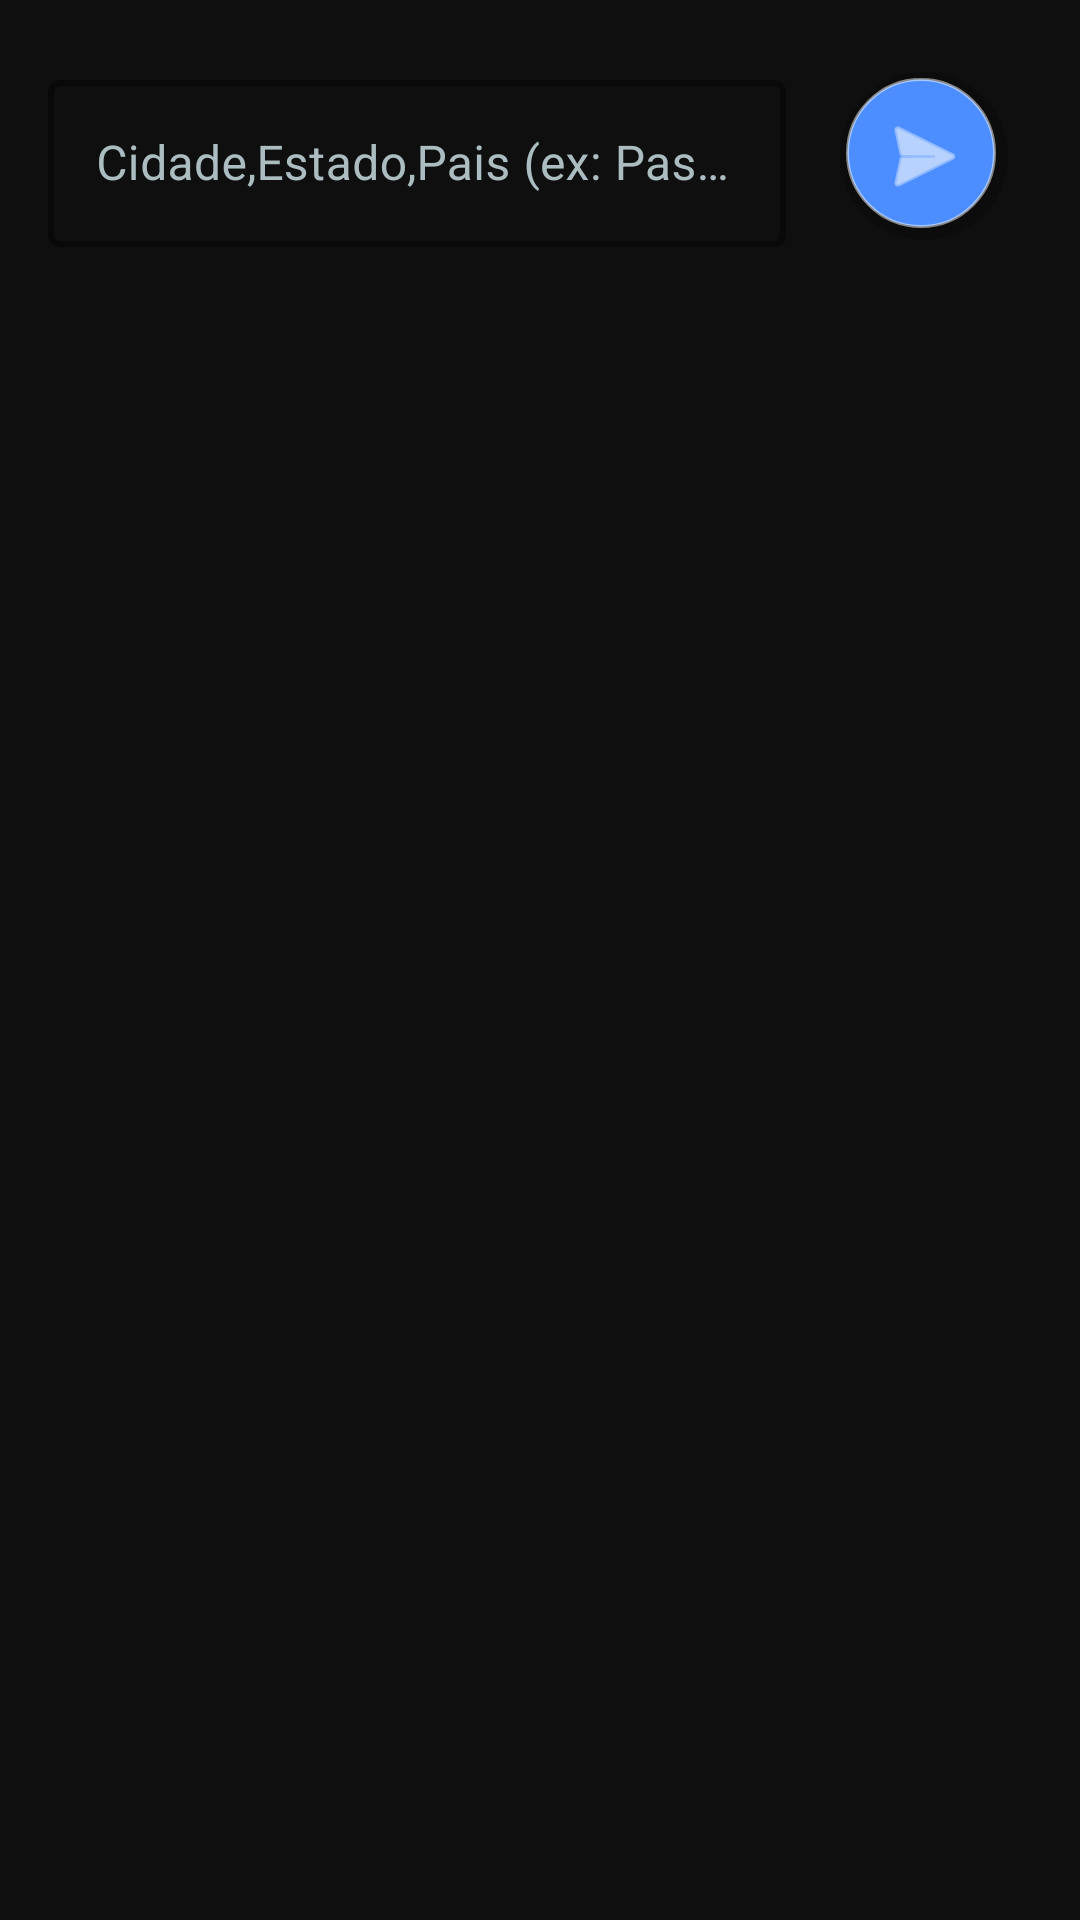

Write the Android layout XML for this screen, with the resource values it uses.
<!-- AndroidManifest.xml: application theme Theme.WeatherViewerApp -->
<!-- res/layout/content_main.xml -->
<?xml version="1.0" encoding="utf-8"?>
<LinearLayout xmlns:android="http://schemas.android.com/apk/res/android"
    xmlns:app="http://schemas.android.com/apk/res-auto"
    xmlns:tools="http://schemas.android.com/tools"
    android:layout_width="match_parent"
    android:layout_height="match_parent"
    android:orientation="vertical"
    android:padding="16dp"
    app:layout_behavior="@string/appbar_scrolling_view_behavior"
    tools:showIn="@layout/activity_main">

    <LinearLayout
        android:layout_width="match_parent"
        android:layout_height="wrap_content"
        android:orientation="horizontal"
        android:gravity="center_vertical"
        android:layout_marginBottom="10dp">

        <com.google.android.material.textfield.TextInputLayout
            android:layout_width="0dp"
            android:layout_height="wrap_content"
            android:layout_weight="1"
            android:layout_marginEnd="10dp"
            style="@style/Widget.MaterialComponents.TextInputLayout.OutlinedBox"

            android:textColorHint="@color/input_accent"
            app:hintTextColor="@color/input_accent"
            app:boxStrokeColor="@color/input_accent"
            app:boxStrokeWidth="2dp"
            app:boxStrokeWidthFocused="3dp">

            <com.google.android.material.textfield.TextInputEditText
                android:id="@+id/locationEditText"
                android:layout_width="match_parent"
                android:layout_height="wrap_content"
                android:hint="@string/hint_text"

                android:textColor="@color/text_typing"
                android:textColorHint="@color/input_accent"

                android:textSize="16sp"
                android:inputType="text"
                android:maxLines="1"
                android:singleLine="true" />
        </com.google.android.material.textfield.TextInputLayout>

        <ImageButton
            android:id="@+id/fab"
            android:layout_width="56dp"
            android:layout_height="56dp"
            android:layout_margin="8dp"
            android:elevation="12dp"
            android:background="@drawable/circular_background"
            android:contentDescription="Buscar"
            android:src="@android:drawable/ic_menu_send"
            android:scaleType="centerInside"
            android:outlineProvider="background"
            app:tint="#FFFFFF" />

    </LinearLayout>

    <ProgressBar
        android:id="@+id/progressBar"
        android:layout_width="wrap_content"
        android:layout_height="wrap_content"
        android:layout_gravity="center"
        android:visibility="gone"
        android:layout_marginTop="20dp"/>

    <ListView
        android:id="@+id/weatherListView"
        android:layout_width="match_parent"
        android:layout_height="0dp"
        android:layout_weight="1"
        android:divider="@android:color/transparent"
        android:dividerHeight="10dp"/>

</LinearLayout>
<!-- res/layout/activity_main.xml (included above) -->
<?xml version="1.0" encoding="utf-8"?>
<androidx.coordinatorlayout.widget.CoordinatorLayout
    xmlns:android="http://schemas.android.com/apk/res/android"
    xmlns:app="http://schemas.android.com/apk/res-auto"
    xmlns:tools="http://schemas.android.com/tools"
    android:id="@+id/main"
    android:layout_width="match_parent"
    android:layout_height="match_parent"
    tools:context=".MainActivity">
    <com.google.android.material.appbar.AppBarLayout
        android:layout_width="match_parent"
        android:layout_height="wrap_content"
        android:background="@color/primary_blue"
        android:paddingTop="25dp"
        android:elevation="12dp"
        android:outlineProvider="bounds"
        android:stateListAnimator="@null"
        android:theme="@style/ThemeOverlay.AppCompat.Dark.ActionBar">

        
        <androidx.appcompat.widget.Toolbar
            android:id="@+id/toolbar"
            android:layout_width="match_parent"
            android:layout_height="?attr/actionBarSize"
            android:background="@color/primary_blue"
            app:popupTheme="@style/ThemeOverlay.AppCompat.Light" />

    </com.google.android.material.appbar.AppBarLayout>




    <include layout="@layout/content_main" />

</androidx.coordinatorlayout.widget.CoordinatorLayout>
<!-- resources referenced by this layout -->
<resources>
  <color name="input_accent">#4C8EFF</color>
  <color name="primary_blue">#4C8EFF</color>
  <color name="text_typing">#333333</color>
  <!-- drawable circular_background (drawable) -->
  <?xml version="1.0" encoding="utf-8"?>
  <layer-list xmlns:android="http://schemas.android.com/apk/res/android">
      <item>
          <shape android:shape="oval">
              <solid android:color="#33000000"/>
              <padding
                  android:bottom="2dp"
                  android:left="2dp"
                  android:right="2dp"
                  android:top="2dp"/>
          </shape>
      </item>
  
      
      <item android:bottom="2dp" android:right="2dp">
          <shape android:shape="oval">
              <solid android:color="#4C8EFF"/>
              <stroke android:width="1dp" android:color="#80FFFFFF"/>
          </shape>
      </item>
  </layer-list>
  <string name="hint_text">Cidade,Estado,Pais (ex: Passos,MG,BR)</string>
  <style name="Theme.WeatherViewerApp" parent="Base.Theme.WeatherViewerApp" />
  <style name="Base.Theme.WeatherViewerApp" parent="Theme.Material3.DayNight.NoActionBar">
          <item name="colorPrimary">@color/primary_blue</item>
          <item name="colorPrimaryVariant">@color/primary_dark</item>
          <item name="android:statusBarColor" tools:targetApi="l">?attr/colorPrimary</item>
  
          <item name="android:windowLightStatusBar">true</item>
  
          <item name="android:windowBackground">@color/app_background</item>
          <item name="android:textColor">@color/text_primary</item>
      </style>
  <color name="primary_dark">#005ECB</color>
  <color name="app_background">#FFFFFF</color>
  <color name="text_primary">#000000</color>
</resources>
